Image classification data set "images" (geezerfluid/phishguard-ai on GitHub). Class labels (2): legitimate, phishing.

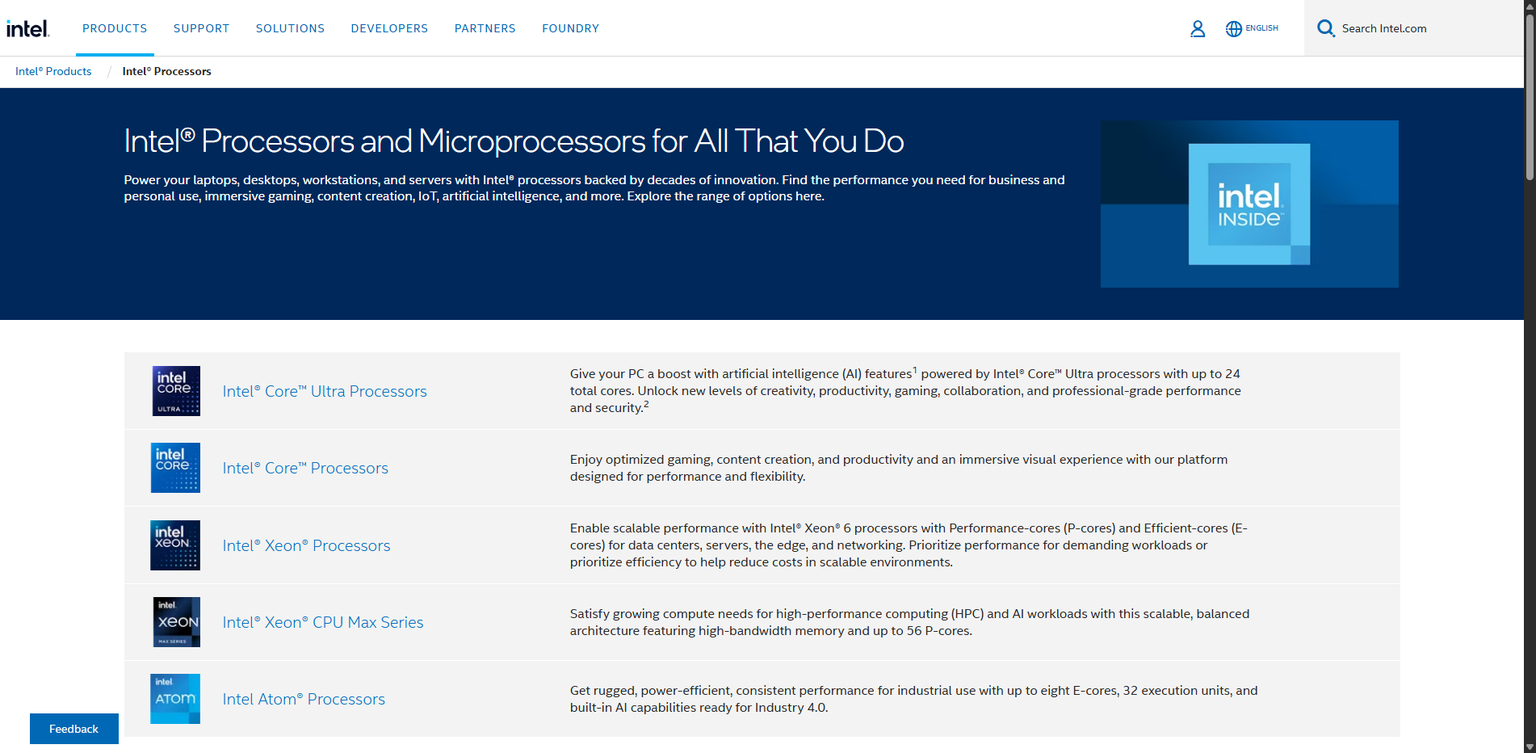
Label: legitimate

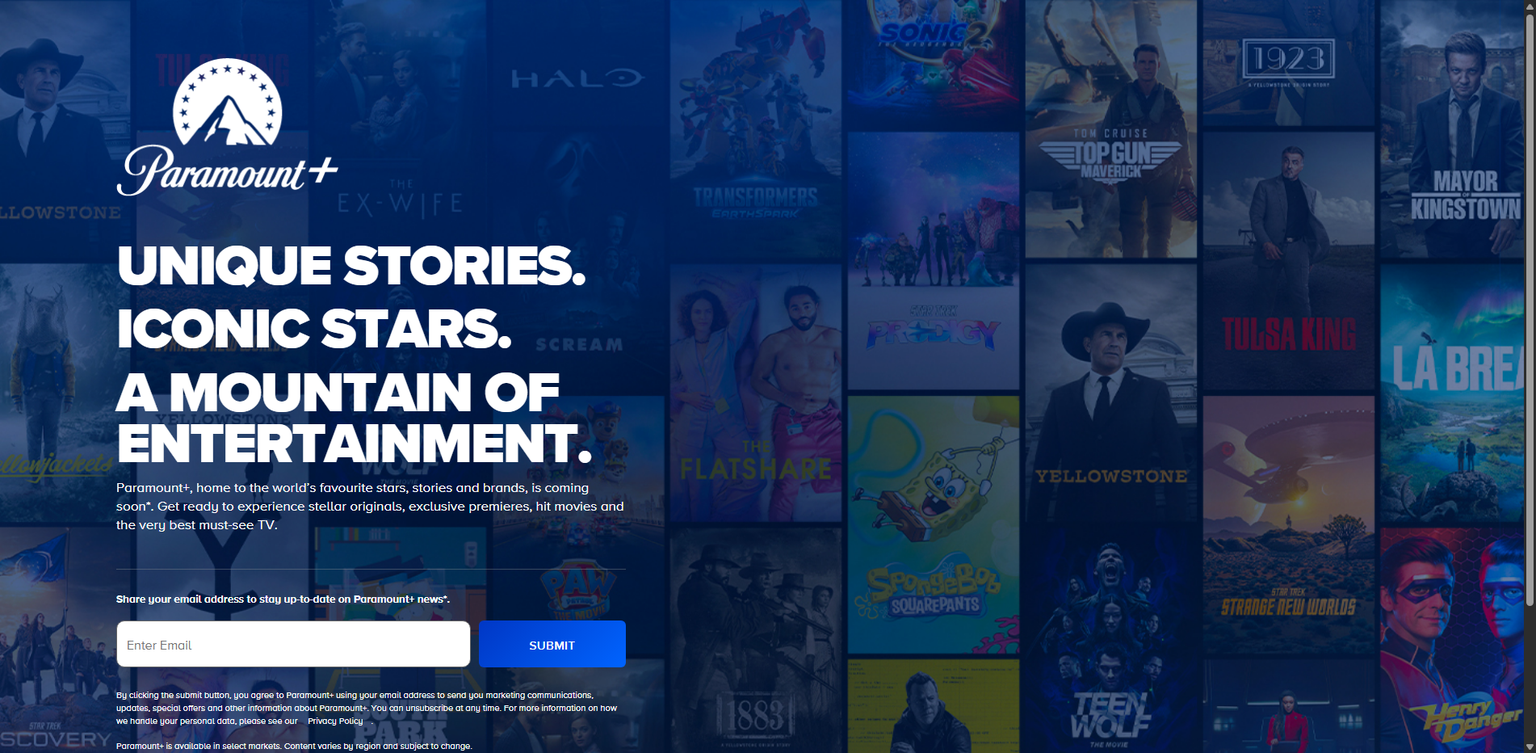
Label: legitimate

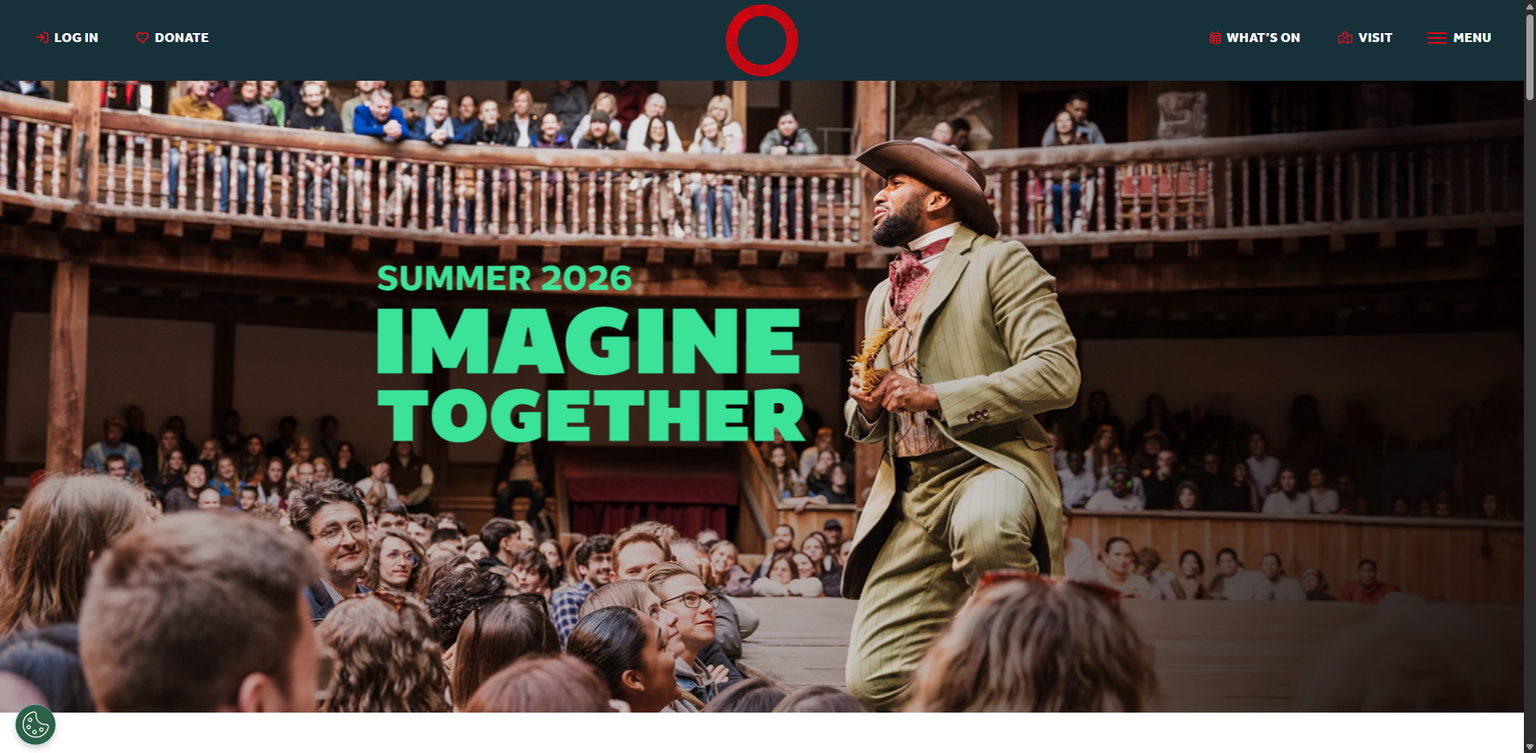
Label: legitimate

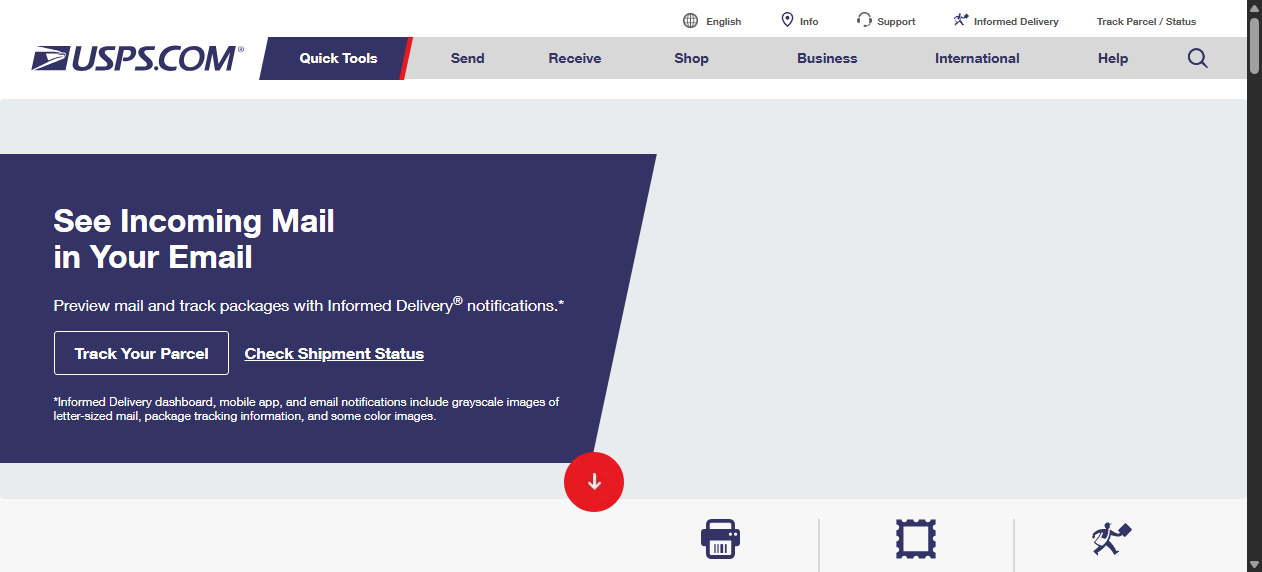
Label: phishing

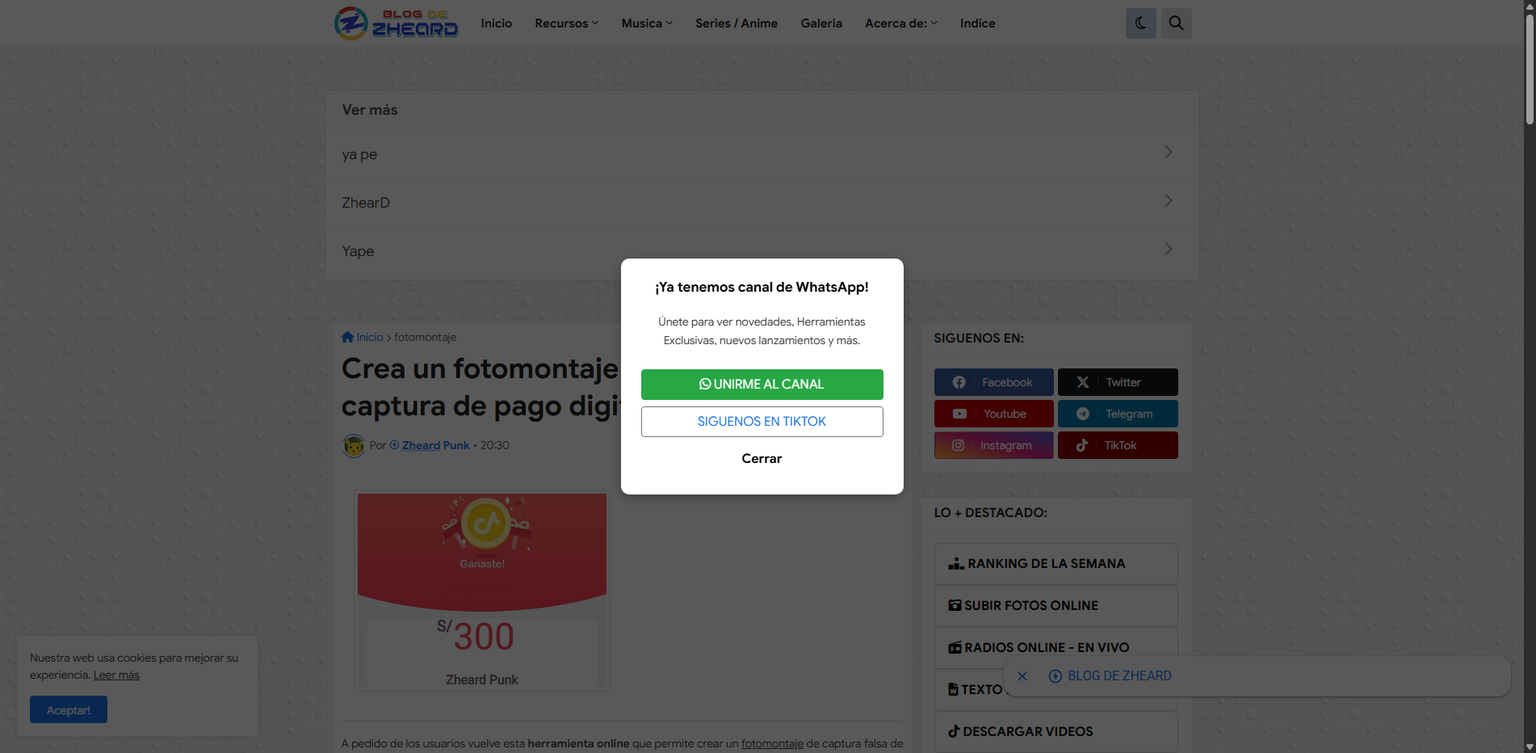
Label: phishing

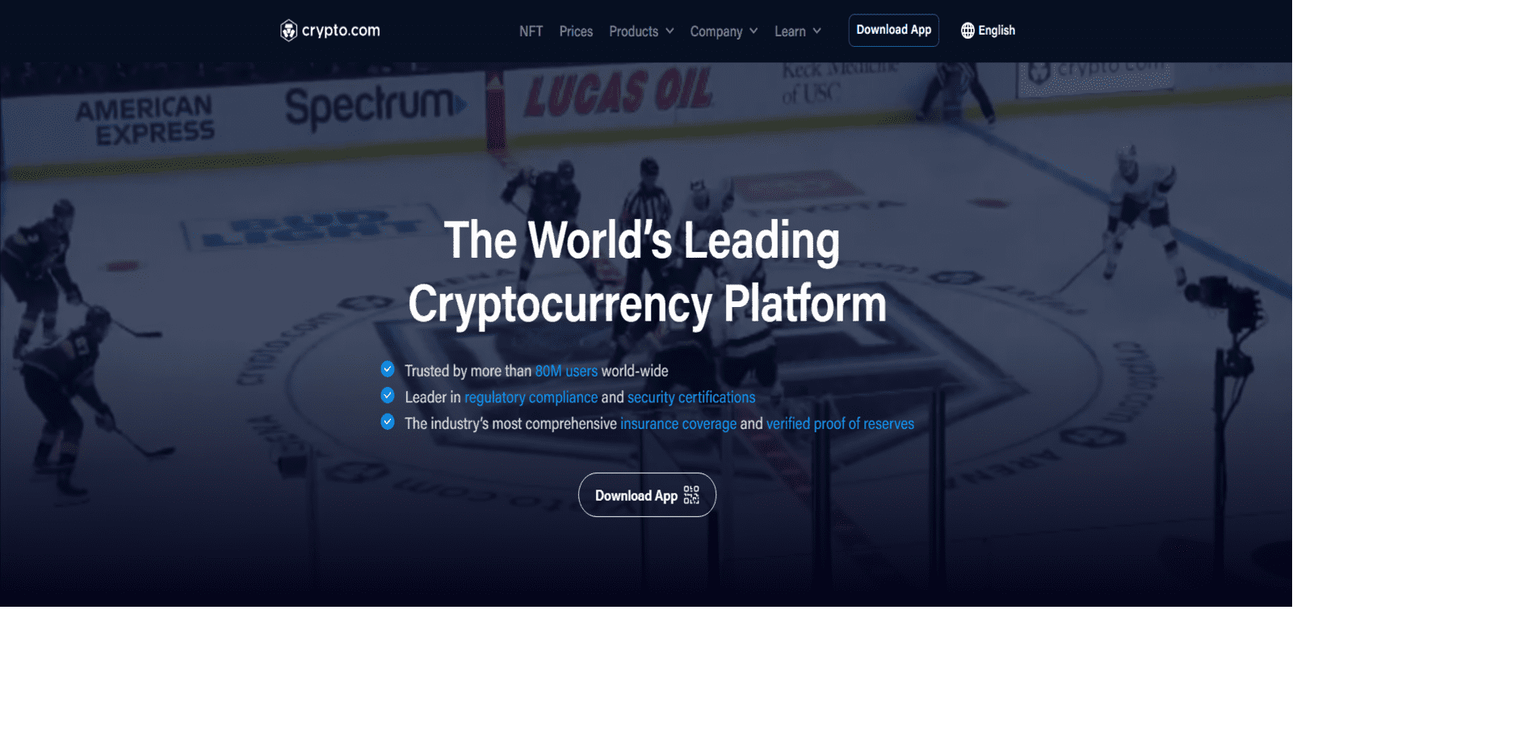
Label: phishing
